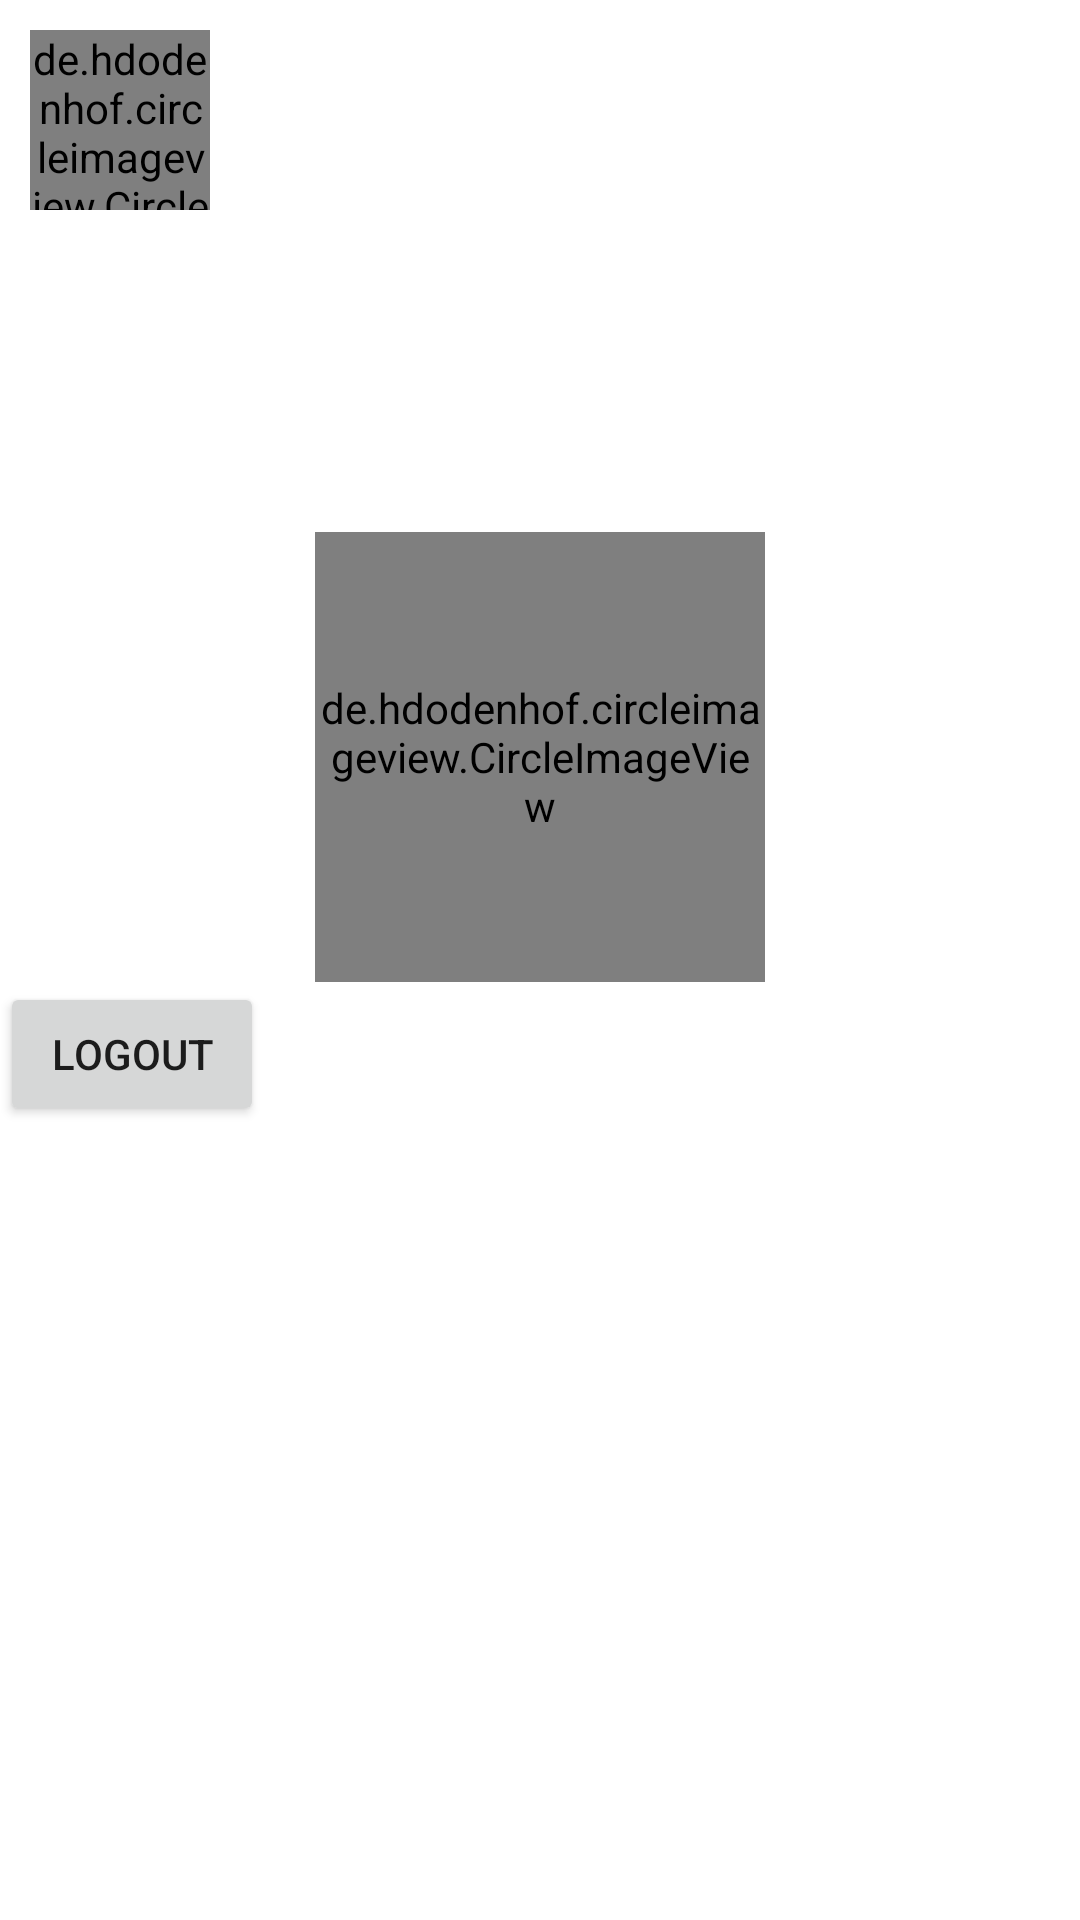

The Android layout XML behind this screen, and the referenced resources:
<!-- AndroidManifest.xml: application theme Theme.KTSignUpApp -->
<!-- res/layout/activity_home.xml -->
<?xml version="1.0" encoding="utf-8"?>
<LinearLayout xmlns:android="http://schemas.android.com/apk/res/android"
    xmlns:app="http://schemas.android.com/apk/res-auto"
    xmlns:tools="http://schemas.android.com/tools"
    android:layout_width="match_parent"
    android:orientation="vertical"
    android:layout_height="match_parent"
    tools:context=".HomeActivity">

    <de.hdodenhof.circleimageview.CircleImageView
        android:layout_width="60dp"
        android:layout_height="60dp"
        android:id="@+id/imgvi"
        android:layout_marginTop="10dp"
        android:layout_marginLeft="10dp"
        />

    <TextView
        android:layout_width="wrap_content"
        android:layout_height="wrap_content"
        android:layout_marginTop="35dp"
        android:layout_marginLeft="20dp"
        android:textSize="24dp"
        android:id="@+id/text"/>
    <de.hdodenhof.circleimageview.CircleImageView
        android:layout_width="150dp"
        android:layout_height="150dp"
        android:layout_marginTop="40dp"

        android:layout_gravity="center_horizontal"
        android:src="@drawable/logo"/>

    <Button
        android:layout_width="wrap_content"
        android:layout_height="wrap_content"
        android:text="LogOut"
        android:id="@+id/logout"/>


</LinearLayout>
<!-- resources referenced by this layout -->
<resources>
  <!-- drawable logo: jpg bitmap (drawable-v24, 6394 bytes) -->
  <style name="Theme.KTSignUpApp" parent="Theme.MaterialComponents.DayNight.DarkActionBar">
          
          <item name="colorPrimary">@color/purple_500</item>
          <item name="colorPrimaryVariant">@color/purple_700</item>
          <item name="colorOnPrimary">@color/white</item>
          
          <item name="colorSecondary">@color/teal_200</item>
          <item name="colorSecondaryVariant">@color/teal_700</item>
          <item name="colorOnSecondary">@color/black</item>
          
          <item name="android:statusBarColor" tools:targetApi="l">?attr/colorPrimaryVariant</item>
          
      </style>
  <!-- not gathered from this repository: default colours our renderer supplied (Android Studio template values) -->
  <color name="purple_500">#FF6200EE</color>
  <color name="purple_700">#FF3700B3</color>
  <color name="teal_200">#FF03DAC5</color>
  <color name="teal_700">#FF018786</color>
  <color name="black">#FF000000</color>
  <color name="white">#FFFFFFFF</color>
</resources>
